Run: headless pygame with SDL's dummy video driver; simulated clock (each Clock.tick advances the game by its frame time, no real sleeping); random seed 0; keys injected as events and as key.get_pressed() state; mouse plan: one left click at the window centre at the start of phase 2, then a move to the lower-right quarter at the start of phase 3.
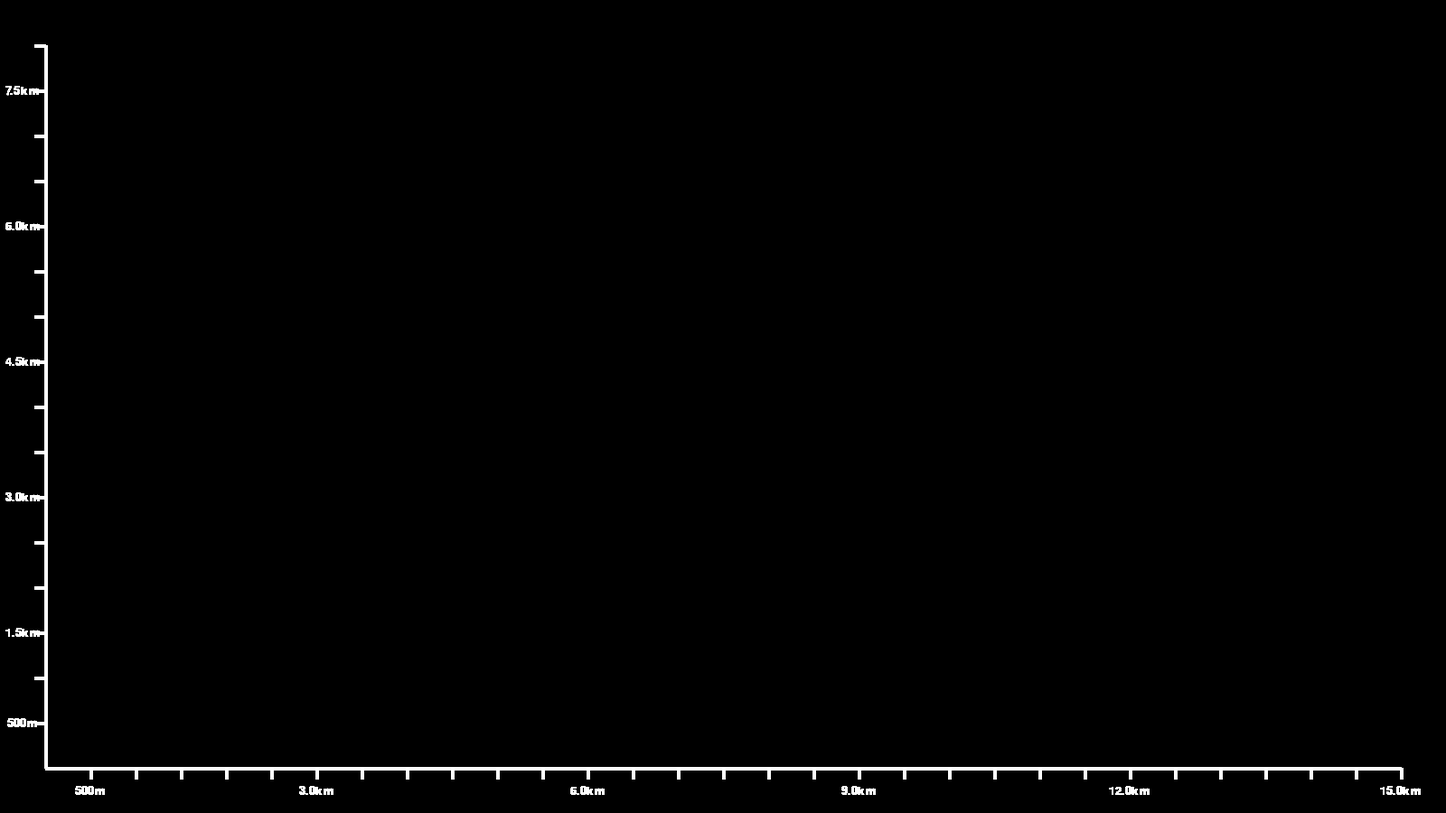
Frame 1 of 4 · flips 1–60 · no input
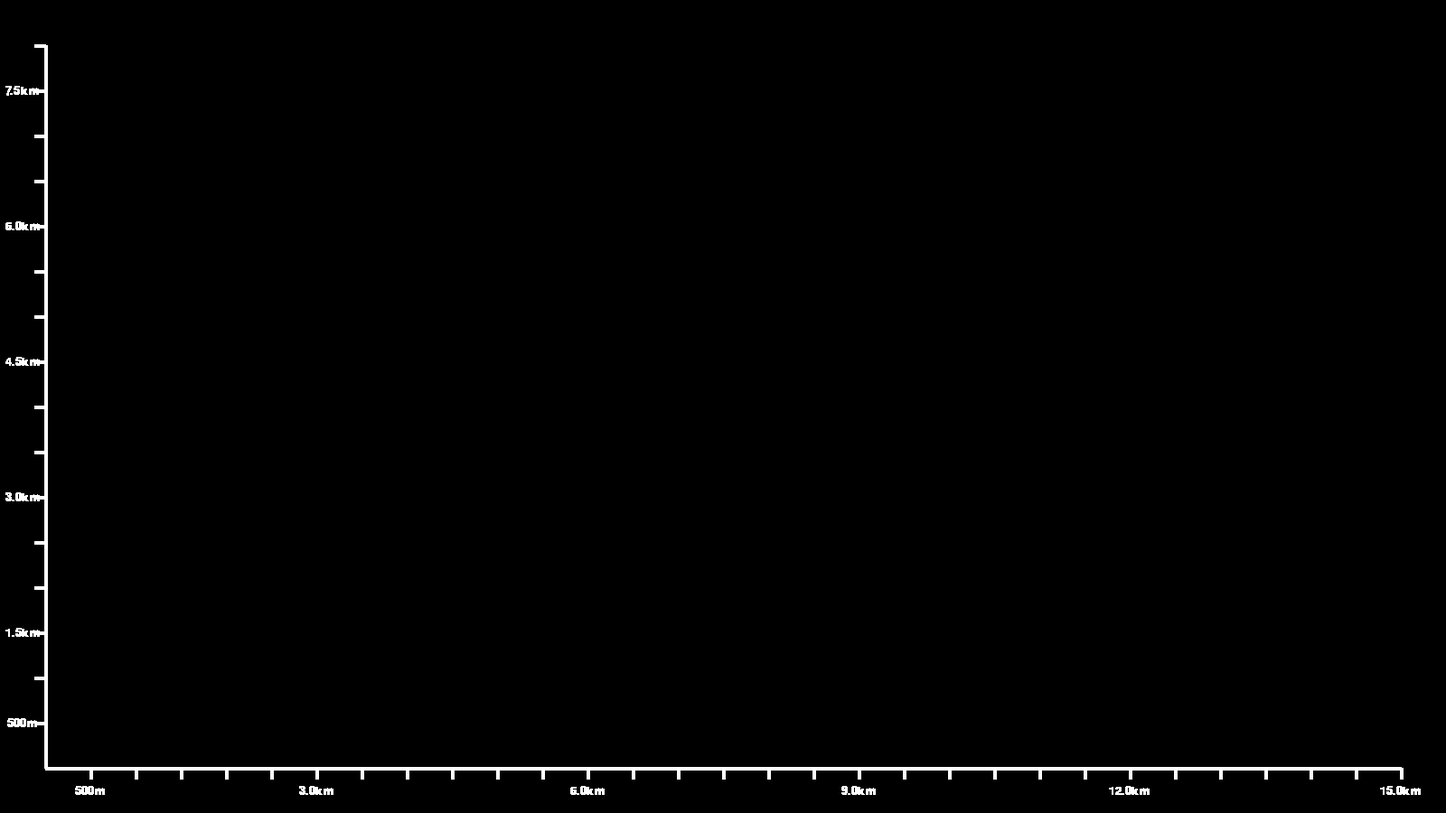
Frame 2 of 4 · flips 61–180 · clicked the window centre · tapped SPACE, RETURN · held RIGHT (→), D
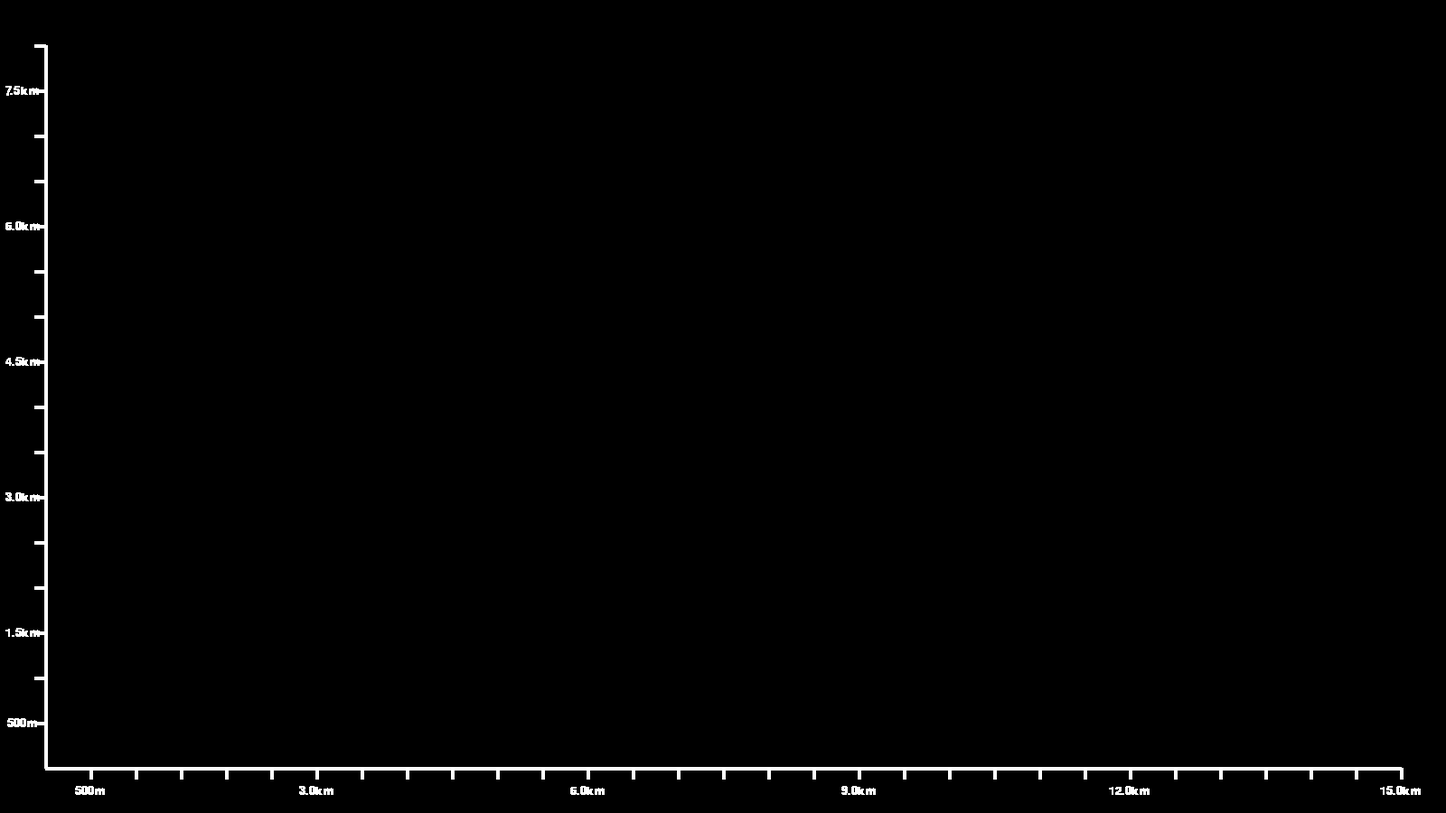
Frame 3 of 4 · flips 181–300 · moved the mouse to the lower-right quarter · held DOWN (↓), S
Frame 4 of 4 · flips 301–420 · held LEFT (←), A, UP (↑), W · screen unchanged from frame 3, image omitted

The pygame program that drew these frames:

import pygame
from enum import Enum

pygame.init()

# display
screen_width = 1600
screen_height = 900
side_padding = 50
ground_level = screen_height - side_padding
screen = pygame.display.set_mode((screen_width, screen_height))
pygame.display.set_caption("MiSK - project")

# font
scale_font = pygame.font.SysFont("Times New Roman", 20)

# frames
fps = 60
clock = pygame.time.Clock()
# colors
black = (0, 0, 0)
white = (255, 255, 255)

meters_to_pixel_ratio = 100


def get_scale_step(input: int) -> int:  # 0,1,2 -> 1,2,5; 3,4,5 -> 10,20,50
    multiply = 10 ** int(input / 3)
    match input % 3:
        case 0:
            return multiply
        case 1:
            return 2 * multiply
        case 2:
            return 5 * multiply


def meters_to_text(meters: int):
    if meters < 1000:
        return f"{meters}m"
    else:
        return f"{meters/1000}km"


def reset_screen():
    screen.fill(black)


def draw_scale():
    # base lines
    pygame.draw.line(
        screen,
        white,
        (side_padding, ground_level),
        (side_padding, side_padding),
        width=4,
    )

    pygame.draw.line(
        screen,
        white,
        (side_padding, ground_level),
        (screen_width - side_padding, ground_level),
        width=4,
    )

    # get scale step
    temp = 0
    step = get_scale_step(temp)
    while step * meters_to_pixel_ratio < 50:
        temp += 1
        step = get_scale_step(temp)

    # scale x
    meters = 0
    start = side_padding
    count_lines = 1
    lines_to_draw = int(
        (screen_width - 2 * side_padding) / (meters_to_pixel_ratio * step)
    )
    text_step = int(lines_to_draw / 5)
    first = True
    while count_lines <= lines_to_draw:
        meters += step
        start += step * meters_to_pixel_ratio
        pygame.draw.line(
            screen,
            white,
            (start, ground_level),
            (start, ground_level + int(0.25 * side_padding)),
            width=4,
        )

        if count_lines % text_step == 0 or first:
            text_image = scale_font.render(meters_to_text(meters), True, white)
            text_image_rect = text_image.get_rect()
            text_image_rect.center = (start, ground_level + int(0.5 * side_padding))
            screen.blit(text_image, text_image_rect)

        count_lines += 1
        first = False

    # scale y
    meters = 0
    start = ground_level
    count_lines = 1
    lines_to_draw = int(
        (screen_height - 2 * side_padding) / (meters_to_pixel_ratio * step)
    )
    text_step = int(lines_to_draw / 5)
    first = True
    while count_lines <= lines_to_draw:
        meters += step
        start -= step * meters_to_pixel_ratio
        pygame.draw.line(
            screen,
            white,
            (side_padding, start),
            (side_padding - int(0.25 * side_padding), start),
            width=4,
        )

        if count_lines % text_step == 0 or first:
            text_image = scale_font.render(meters_to_text(meters), True, white)
            text_image_rect = text_image.get_rect()
            text_image_rect.center = (side_padding - int(0.5 * side_padding), start)
            screen.blit(text_image, text_image_rect)

        count_lines += 1
        first = False


class Trebuchet:
    def __init__(self) -> None:
        pass


class main_module:
    def run(self):
        # event control
        run = True
        Next_module = Module_names.Exit_app

        global meters_to_pixel_ratio
        meters_to_pixel_ratio = 0.1

        while run:
            draw_scale()

            for event in pygame.event.get():
                if event.type == pygame.QUIT:
                    run = False
                    Next_module = Module_names.Exit_app
                if event.type == pygame.MOUSEBUTTONDOWN:
                    clicked = True
                else:
                    clicked = False

            # updating display
            pygame.display.update()

        return Next_module


class Exit_app_module:
    def run(self):
        pygame.quit()
        return Module_names.Exit_app


# module control


class Module_names(Enum):
    Main_module = main_module()
    Exit_app = Exit_app_module()


# main

current_module = Module_names.Main_module

while current_module != Module_names.Exit_app:
    reset_screen()
    current_module = current_module.value.run()

pygame.quit()
